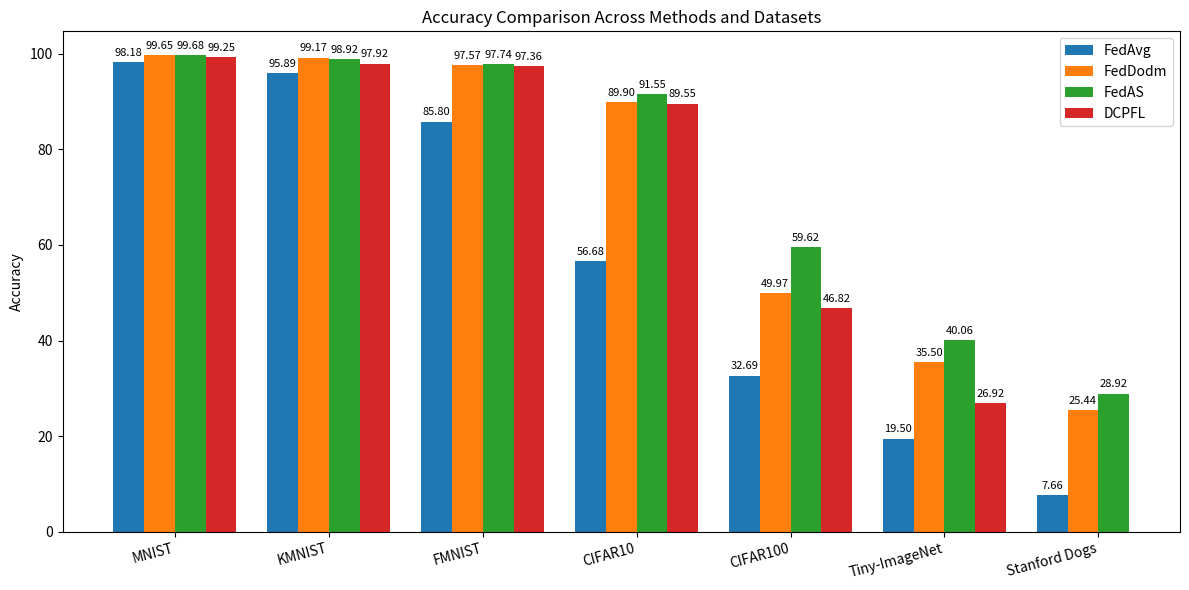

Recreate this plot in Python.
import matplotlib.pyplot as plt
import numpy as np

def plot_accuracy(methods, datasets, accuracy):
    accuracy = np.array(accuracy)
    x = np.arange(len(datasets))
    width = 0.2
    fig, ax = plt.subplots(figsize=(12, 6))

    for i, method in enumerate(methods):
        bars = ax.bar(x + i*width, accuracy[i], width, label=method)
        for bar in bars:
            height = bar.get_height()
            ax.annotate(f'{height:.2f}',
                        xy=(bar.get_x() + bar.get_width() / 2, height),
                        xytext=(0, 3),
                        textcoords="offset points",
                        ha='center', va='bottom', fontsize=8)

    ax.set_ylabel('Accuracy')
    ax.set_title('Accuracy Comparison Across Methods and Datasets')
    ax.set_xticks(x + width * (len(methods)-1) / 2)
    ax.set_xticklabels(datasets, rotation=15, ha='right')
    ax.legend()

    ax.grid(False)

    plt.tight_layout()
    plt.savefig('Bar_chart.png')
    print("[Info] Saved accuracy comparison plot without grid to Bar_chart.png")

methods = ['FedAvg', 'FedDodm', 'FedAS', 'DCPFL']
datasets = ['MNIST','KMNIST' ,'FMNIST', 'CIFAR10', 'CIFAR100', 'Tiny-ImageNet', 'Stanford Dogs']
accuracy = [
    [98.18,95.89, 85.80, 56.68, 32.69,19.50,7.66],  # FedAvg
    [99.65,99.17, 97.57, 89.90, 49.97,35.50,25.44],  # FedDodm
    [99.68,98.92, 97.74, 91.55, 59.62,40.06,28.92],  # FedAS
    [99.25,97.92, 97.36, 89.55, 46.82,26.92,np.nan]   # DCPFL
]

plot_accuracy(methods, datasets, accuracy)
